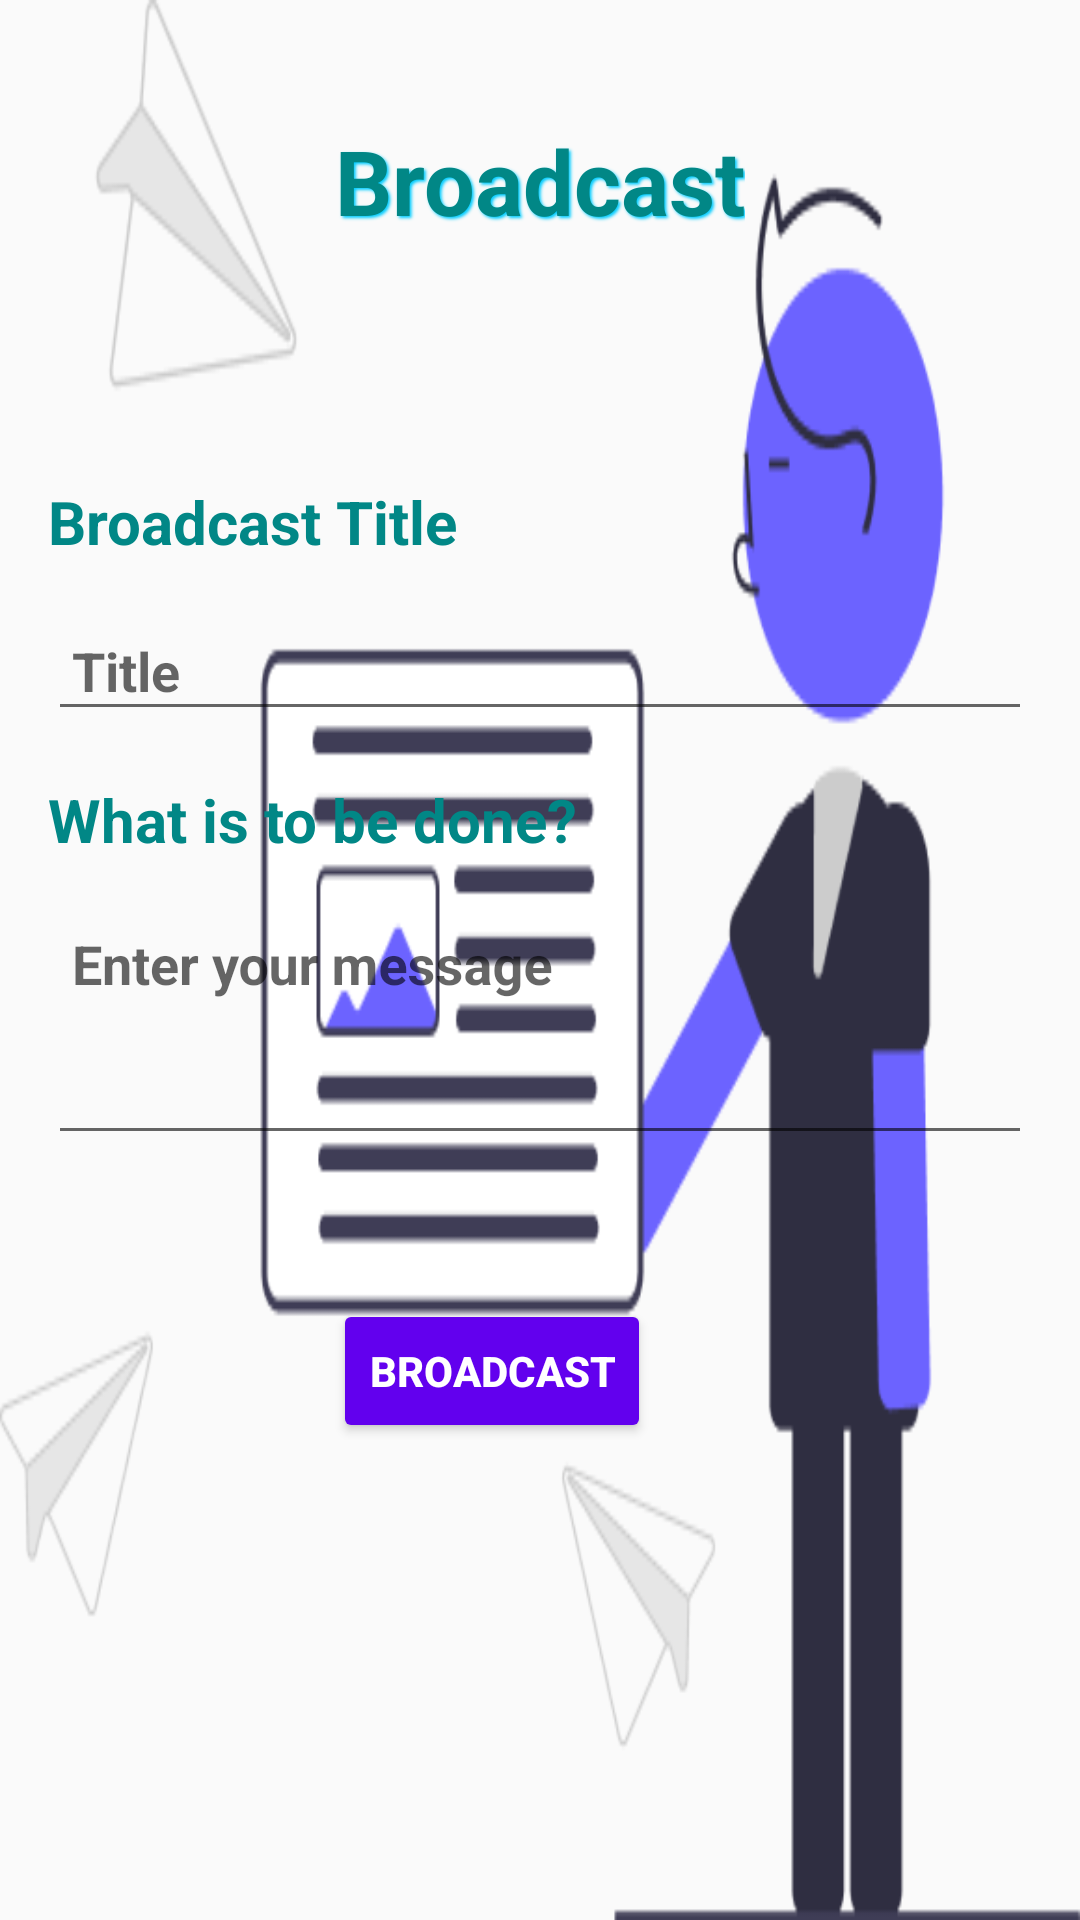

This screen was rendered from an Android layout file. Write that file and the resources it references.
<!-- AndroidManifest.xml: application theme AppTheme -->
<!-- res/layout/activity_broadcast.xml -->
<?xml version="1.0" encoding="utf-8"?>
<LinearLayout xmlns:android="http://schemas.android.com/apk/res/android"
    xmlns:app="http://schemas.android.com/apk/res-auto"
    xmlns:tools="http://schemas.android.com/tools"
    android:layout_width="match_parent"
    android:layout_marginTop="50dp"
    android:layout_height="580dp"
    android:orientation="vertical"
    android:background="@drawable/broadcast"

    tools:context=".Broadcast">
    <TextView
        android:layout_gravity="center"
        android:layout_width="wrap_content"
        android:layout_height="wrap_content"
        android:textStyle="bold"
        android:layout_marginTop="40dp"
        android:layout_marginBottom="4dp"
        android:text="Broadcast"
        android:textColor="@color/teal_700"
        android:textSize="30sp"
        android:shadowColor="#00ccff"
        android:shadowRadius="2"
        android:shadowDx="2"
        android:shadowDy="2"/>

    <TextView

        android:layout_width="wrap_content"
        android:layout_height="wrap_content"
        android:layout_marginStart="16dp"
        android:layout_marginTop="76dp"
        android:textStyle="bold"
        android:layout_marginBottom="4dp"
        android:text="Broadcast Title"
        android:textColor="@color/teal_700"
        android:textSize="20sp" />

    <com.google.android.material.textfield.TextInputLayout
        android:layout_width="match_parent"
        android:layout_height="wrap_content"
        android:layout_marginStart="16dp"
        app:hintTextColor="@color/colorAccent"
        app:boxStrokeColor="@color/colorAccent"
        android:layout_marginEnd="16dp"
        android:layout_marginBottom="16dp">

        <com.google.android.material.textfield.TextInputEditText
            android:layout_width="match_parent"
            android:layout_height="wrap_content"
            android:hint="Title"
            android:paddingStart="8dp"
            android:textStyle="bold"
            android:id="@+id/edTitleTxt"
            android:inputType="textCapWords"
            android:paddingEnd="8dp"
            android:textSize="18sp" />
    </com.google.android.material.textfield.TextInputLayout>

    <TextView
        android:layout_width="wrap_content"
        android:layout_height="wrap_content"
        android:layout_marginStart="16dp"
        android:layout_marginBottom="4dp"
        android:text="What is to be done?"
        android:textStyle="bold"
        android:textColor="@color/teal_700"
        android:textSize="20sp" />

    <com.google.android.material.textfield.TextInputLayout
        android:layout_width="match_parent"
        android:layout_height="wrap_content"
        android:layout_marginStart="16dp"
        app:hintTextColor="@color/colorAccent"
        app:boxStrokeColor="@color/colorAccent"
        android:layout_marginEnd="16dp"

        android:layout_marginBottom="16dp">

        <com.google.android.material.textfield.TextInputEditText
            android:layout_width="match_parent"
            android:layout_height="wrap_content"
            android:hint="Enter your message"
            android:id="@+id/edtxtMsg"
            android:lines="3"
            android:gravity="start"
            android:textStyle="bold"
            android:paddingStart="8dp"
            android:paddingEnd="8dp"
            android:textSize="18sp" />
    </com.google.android.material.textfield.TextInputLayout>


    <Button
        android:text="Broadcast"
        android:id="@+id/btnBroadCast"
        app:backgroundTint="@color/colorPrimary"
        android:textColor="@color/white"
        android:layout_marginTop="32dp"
        android:layout_marginEnd="16dp"
        android:textStyle="bold"
        android:layout_gravity="center"
        app:cornerRadius="25dp"
        android:layout_width="wrap_content"
        android:layout_height="wrap_content"/>
</LinearLayout>
<!-- resources referenced by this layout -->
<resources>
  <color name="colorAccent">#03DAC5</color>
  <color name="colorPrimary">#6200EE</color>
  <!-- drawable broadcast: png bitmap (drawable-v24, 18411 bytes) -->
  <style name="AppTheme" parent="Theme.AppCompat.Light.NoActionBar">
          
          <item name="colorPrimary">@color/colorPrimary</item>
          <item name="colorPrimaryDark">@color/colorPrimaryDark</item>
          <item name="colorAccent">@color/colorAccent</item>
      </style>
  <color name="colorPrimaryDark">#3700B3</color>
  <!-- not gathered from this repository: default colours our renderer supplied (Android Studio template values) -->
  <color name="teal_700">#FF018786</color>
  <color name="white">#FFFFFFFF</color>
</resources>
